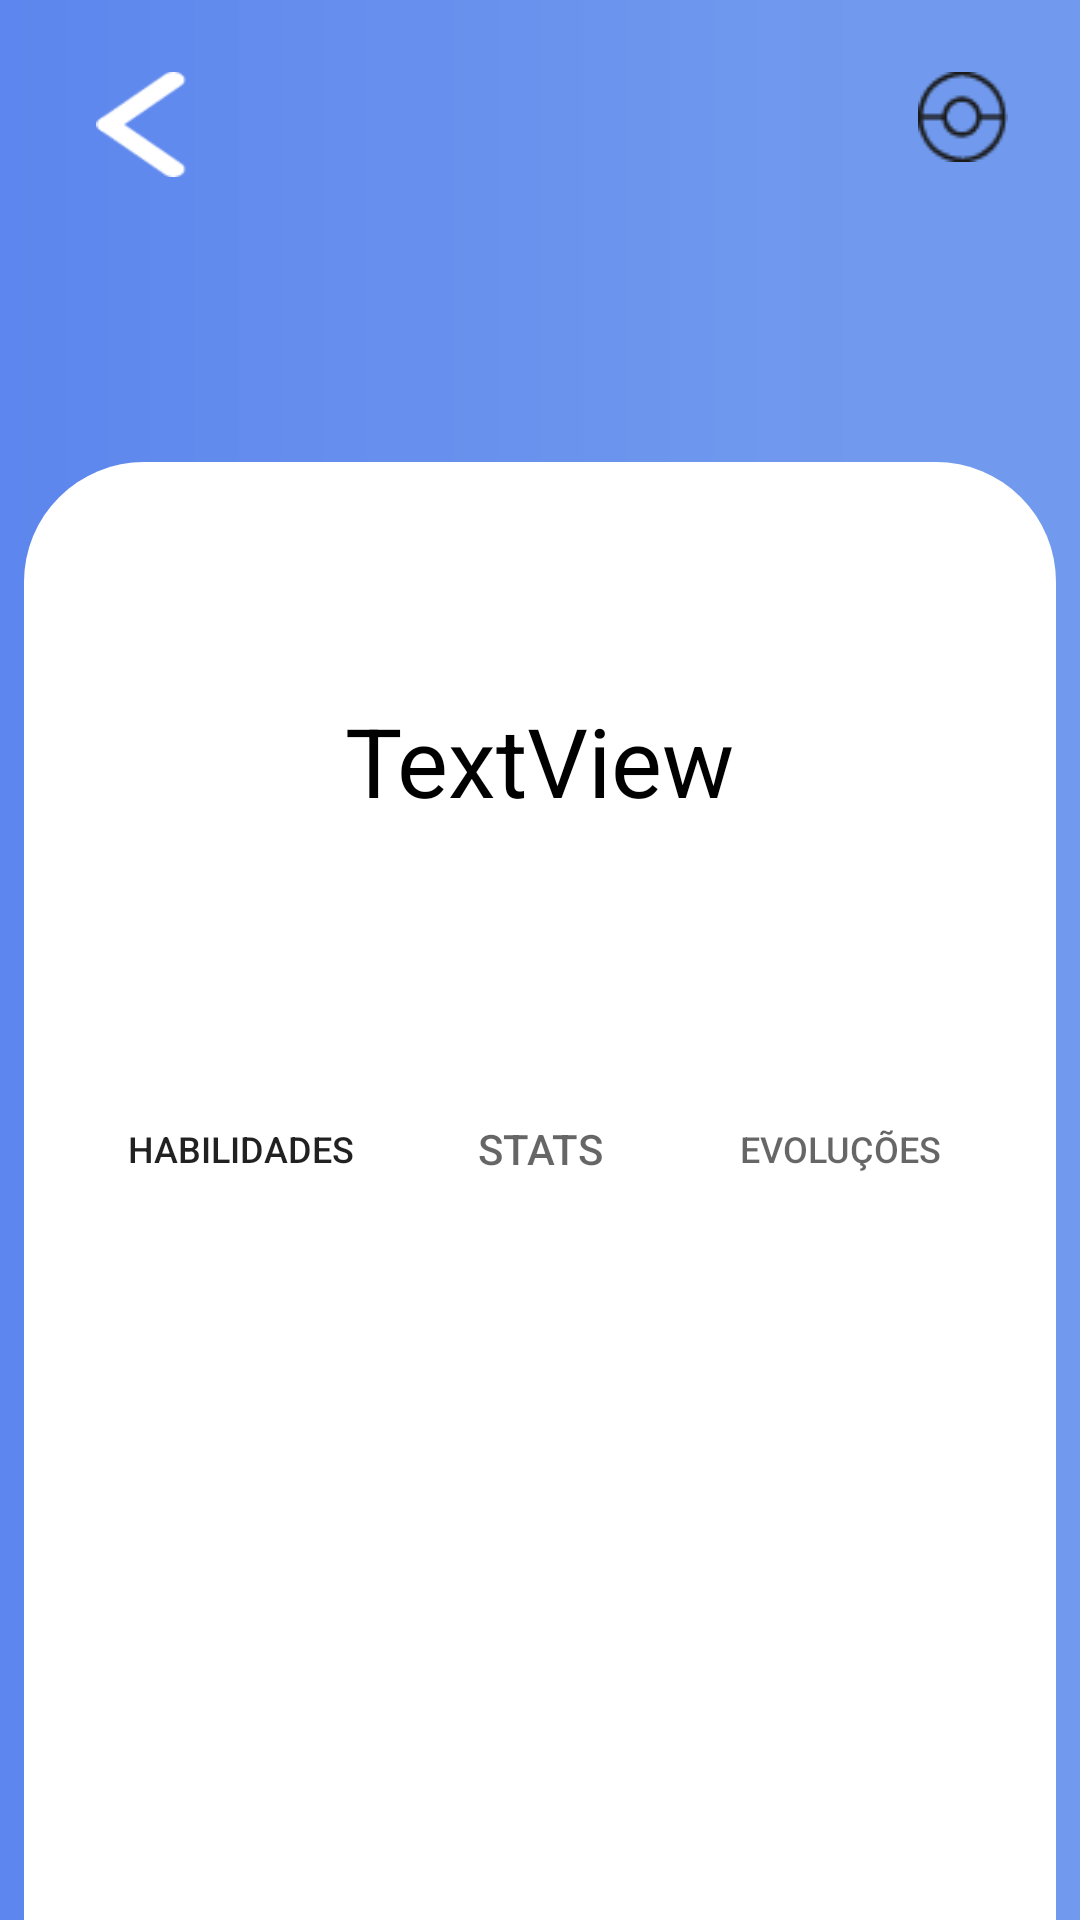

The Android layout XML behind this screen, and the referenced resources:
<!-- AndroidManifest.xml: application theme AppTheme -->
<!-- res/layout/activity_detalhes_pokemon.xml -->
<?xml version="1.0" encoding="utf-8"?>
<androidx.constraintlayout.widget.ConstraintLayout xmlns:android="http://schemas.android.com/apk/res/android"
    xmlns:app="http://schemas.android.com/apk/res-auto"
    xmlns:tools="http://schemas.android.com/tools"
    android:layout_width="match_parent"
    android:layout_height="match_parent"
    tools:context=".view.DetalhesPokemonActivity"
    android:background="@drawable/detalhes_background_agua"
    >

    <ImageButton
        android:id="@+id/detalhes_pokemon_voltar"
        android:layout_width="30dp"
        android:layout_height="35dp"
        android:layout_marginStart="32dp"
        android:layout_marginTop="24dp"
        android:background="@drawable/button_voltar"
        app:layout_constraintStart_toStartOf="parent"
        app:layout_constraintTop_toTopOf="parent" />

    <ToggleButton
        android:id="@+id/toggle_favorito_Button"
        android:layout_width="30dp"
        android:layout_height="30dp"
        android:layout_marginTop="24dp"
        android:layout_marginEnd="32dp"
        android:background="@drawable/toggle_star_selector"
        android:textOff=" "
        android:textOn=" "
        app:layout_constraintEnd_toStartOf="@+id/toggle_capturado_Button"
        app:layout_constraintTop_toTopOf="parent" />

    <ToggleButton
        android:id="@+id/toggle_capturado_Button"
        android:layout_width="30dp"
        android:layout_height="30dp"
        android:layout_marginTop="24dp"
        android:layout_marginEnd="24dp"
        android:background="@drawable/toggle_captured_selector"
        android:textOff=" "
        android:textOn=" "
        app:layout_constraintEnd_toEndOf="parent"
        app:layout_constraintTop_toTopOf="parent" />

    <FrameLayout
        android:id="@+id/detalhes_pokemon_card"
        android:layout_width="0dp"
        android:layout_height="0dp"
        android:layout_marginStart="8dp"
        android:layout_marginTop="100dp"
        android:layout_marginEnd="8dp"
        android:background="@drawable/card_informacoes"
        app:layout_constraintBottom_toBottomOf="parent"
        app:layout_constraintEnd_toEndOf="parent"
        app:layout_constraintStart_toStartOf="parent"
        app:layout_constraintTop_toBottomOf="@+id/toggle_favorito_Button"/>

    <ImageView
        android:id="@+id/detalhes_pokemon_image_view"
        android:layout_width="200dp"
        android:layout_height="200dp"
        android:layout_marginStart="8dp"
        android:layout_marginTop="32dp"
        android:layout_marginEnd="8dp"
        app:layout_constraintEnd_toEndOf="parent"
        app:layout_constraintStart_toStartOf="parent"
        app:layout_constraintTop_toTopOf="parent" />

    <TextView
        android:id="@+id/detalhes_pokemon_nome"
        android:layout_width="wrap_content"
        android:layout_height="wrap_content"
        android:layout_marginStart="8dp"
        android:layout_marginEnd="8dp"
        android:text="TextView"
        android:textColor="@color/Preto"
        android:textSize="32sp"
        app:layout_constraintEnd_toEndOf="parent"
        app:layout_constraintStart_toStartOf="parent"
        app:layout_constraintTop_toBottomOf="@+id/detalhes_pokemon_image_view" />

    <ImageView
        android:id="@+id/detalhes_pokemon_tipo_image_view"
        android:layout_width="70dp"
        android:layout_height="25dp"
        android:layout_marginStart="8dp"
        android:layout_marginTop="16dp"
        android:layout_marginEnd="8dp"
        app:layout_constraintEnd_toEndOf="parent"
        app:layout_constraintStart_toStartOf="parent"
        app:layout_constraintTop_toBottomOf="@+id/detalhes_pokemon_nome" />

    <TextView
        android:id="@+id/detalhes_pokemon_descricao_text_view"
        android:layout_width="wrap_content"
        android:layout_height="wrap_content"
        android:layout_marginStart="8dp"
        android:layout_marginTop="16dp"
        android:layout_marginEnd="8dp"
        app:layout_constraintEnd_toEndOf="parent"
        app:layout_constraintStart_toStartOf="parent"
        app:layout_constraintTop_toBottomOf="@+id/detalhes_pokemon_tipo_image_view" />

    <com.google.android.material.tabs.TabLayout
        android:layout_width="300dp"
        android:layout_height="wrap_content"
        android:layout_marginStart="8dp"
        android:layout_marginTop="8dp"
        android:layout_marginEnd="8dp"
        app:layout_constraintEnd_toEndOf="parent"
        app:layout_constraintStart_toStartOf="parent"
        app:layout_constraintTop_toBottomOf="@+id/detalhes_pokemon_descricao_text_view">

        <com.google.android.material.tabs.TabItem
            android:layout_width="wrap_content"
            android:layout_height="wrap_content"
            android:text="Habilidades" />

        <com.google.android.material.tabs.TabItem
            android:layout_width="wrap_content"
            android:layout_height="wrap_content"
            android:text="Stats" />

        <com.google.android.material.tabs.TabItem
            android:layout_width="wrap_content"
            android:layout_height="wrap_content"
            android:text="Evoluções" />
    </com.google.android.material.tabs.TabLayout>

</androidx.constraintlayout.widget.ConstraintLayout>
<!-- resources referenced by this layout -->
<resources>
  <color name="Preto">#FF000000</color>
  <!-- drawable button_voltar: png bitmap (drawable, 637 bytes) -->
  <!-- drawable card_informacoes (drawable) -->
  <?xml version="1.0" encoding="utf-8"?>
  <shape xmlns:android="http://schemas.android.com/apk/res/android">
      <solid android:color="@color/branco"/>
      <corners android:topLeftRadius="40dp"
          android:topRightRadius="40dp"/>
  </shape>
  <!-- drawable detalhes_background_agua (drawable) -->
  <?xml version="1.0" encoding="utf-8"?>
  <shape xmlns:android="http://schemas.android.com/apk/res/android"
  android:shape="rectangle" >
  <gradient
      android:angle="0"
      android:centerX="80%"
      android:startColor="#5D86EE"
      android:centerColor="#719AEE"
      android:endColor="#719AEE"
      android:type="linear"/>
  </shape>
  <!-- drawable toggle_captured_selector (drawable) -->
  <?xml version="1.0" encoding="utf-8"?>
  <selector xmlns:android="http://schemas.android.com/apk/res/android">
      <item android:drawable="@drawable/ic_capturado_off" android:state_checked="false" />
      <item android:drawable="@drawable/ic_capturado_on" android:state_checked="true" />
  
  
  </selector>
  <!-- drawable toggle_star_selector (drawable) -->
  <?xml version="1.0" encoding="utf-8"?>
  <selector xmlns:android="http://schemas.android.com/apk/res/android">
      <item android:drawable="@drawable/ic_favoritar_off" android:state_checked="false" />
      <item android:drawable="@drawable/ic_favoritar_on" android:state_checked="true" />
  
  
  </selector>
  <style name="AppTheme" parent="Theme.AppCompat.Light.NoActionBar">
          
          <item name="colorPrimary">@color/azulBackground</item>
          <item name="colorPrimaryDark">@color/colorPrimaryDark</item>
          <item name="colorAccent">@color/colorAccent</item>
          <item name="android:statusBarColor">#100B5A</item>
      </style>
  
      153
  <color name="branco">#FFFFFF</color>
  <!-- drawable ic_capturado_off: png bitmap (drawable, 782 bytes) -->
  <!-- drawable ic_capturado_on: png bitmap (drawable, 1221 bytes) -->
  <!-- drawable ic_favoritar_on: png bitmap (drawable, 1027 bytes) -->
  <color name="azulBackground">#100B5A</color>
  <color name="colorPrimaryDark">#00574B</color>
  <color name="colorAccent">#FFFFFF</color>
</resources>
